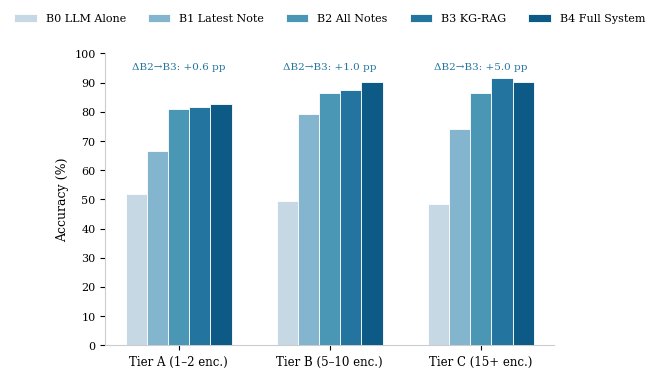

The script that saved this image: (Note: this script raises an exception after producing the figure.)
"""Figure 4: Slice Bench Condition Progression by Tier — grouped bar chart.
   Camera-ready: full y-axis, no selective highlighting, delta labels at top."""

import matplotlib.pyplot as plt
import numpy as np

plt.rcParams['font.family'] = 'serif'
plt.rcParams['font.size'] = 10

# Data
conditions = ['B0', 'B1', 'B2', 'B3', 'B4']
cond_labels = ['B0 LLM Alone', 'B1 Latest Note', 'B2 All Notes',
               'B3 KG-RAG', 'B4 Full System']
tier_a = [51.7, 66.7, 81.1, 81.8, 82.6]
tier_b = [49.5, 79.4, 86.4, 87.4, 90.1]
tier_c = [48.4, 74.2, 86.5, 91.5, 90.3]

# B2→B3 deltas
b2b3_deltas = [
    tier_a[3] - tier_a[2],  # +0.7
    tier_b[3] - tier_b[2],  # +1.0
    tier_c[3] - tier_c[2],  # +5.0
]

# Color palette: progressively deeper blue/teal for B0-B4
cond_colors = ['#C6D8E4', '#83B5CF', '#4A96B5', '#2474A0', '#0D5A87']

n_cond = len(conditions)
n_tiers = 3
x = np.arange(n_tiers)
bar_width = 0.14
offsets = np.arange(n_cond) - (n_cond - 1) / 2

fig, ax = plt.subplots(figsize=(6.3, 3.9))
fig.patch.set_facecolor('white')
ax.set_facecolor('white')

tier_labels = ['Tier A (1\u20132 enc.)', 'Tier B (5\u201310 enc.)', 'Tier C (15+ enc.)']

for i, (cond, color, clabel) in enumerate(zip(conditions, cond_colors, cond_labels)):
    vals = [tier_a[i], tier_b[i], tier_c[i]]
    pos = x + offsets[i] * bar_width
    # Identical edge style for all bars — no selective highlighting
    ax.bar(pos, vals, bar_width, color=color, edgecolor='white',
           linewidth=0.6, zorder=3, label=clabel)

# Per-tier delta labels at y=97, centered on each tier group
delta_labels = [
    '\u0394B2\u2192B3: +0.6 pp',
    '\u0394B2\u2192B3: +1.0 pp',
    '\u0394B2\u2192B3: +5.0 pp',
]
for j, dlabel in enumerate(delta_labels):
    ax.text(x[j], 97, dlabel, ha='center', va='top',
            fontsize=7.5, fontweight='medium', color='#2474A0')

# Axis formatting — full 0-100 scale
ax.set_xticks(x)
ax.set_xticklabels(tier_labels, fontsize=8.5)
ax.set_ylabel('Accuracy (%)', fontsize=9)
ax.set_ylim(0, 100)
ax.set_yticks(np.arange(0, 101, 10))
ax.tick_params(axis='y', labelsize=8)

# Single clean legend row above plot, no decorative frame
ax.legend(loc='upper center', bbox_to_anchor=(0.5, 1.17),
          ncol=5, fontsize=8.0, frameon=False)

# Remove top and right spines
ax.spines['top'].set_visible(False)
ax.spines['right'].set_visible(False)
ax.spines['left'].set_color('#CCCCCC')
ax.spines['bottom'].set_color('#CCCCCC')

plt.tight_layout()
plt.savefig('/Users/alexstinard/projects/brainstorm/jan-14-2026/paper/figures/fig4_waterfall.pdf',
            bbox_inches='tight', dpi=300, facecolor='white')
plt.close()
print("fig4_waterfall.pdf generated successfully")
